pico-8 play session: no input (idle)

[t = 6 s] idle ~6s (no d-pad/buttons)
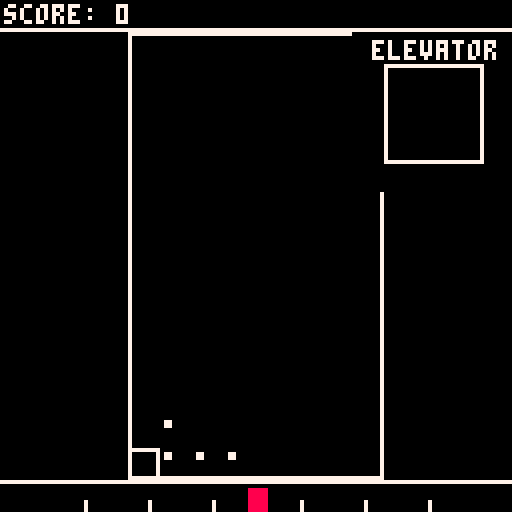

pico-8 cartridge
version 18
__lua__
-- main
-- music: "space"
--  from pico-8 tunes vol. 1
--  by @gruber_music / @krajzeg
function _init()
 init_game_state()
end
-->8
-- rhythm
local period=80
local gap=0.2
 
local function get_progress()
 local ticks=stat(26)
 return (ticks%period)/period
end

function test_rhythm()
 local p=get_progress()
 return p<gap or
        (1-gap)<p
end

function test_rhythm_2()
 local p=get_progress()
 return (1-gap*2)<p
end

function init_rhythm()
end

function draw_rhythm()
 local p=get_progress()
 
 if test_rhythm() then
  rectfill(62,127,66,127-7)
 elseif test_rhythm_2() then
  rectfill(62,127,66,127-3)
 else
  rectfill(62,127,66,127-5)
 end
 
 for i=1,3 do  
  local dx=(p-i)*16
  local x=64-dx
  rectfill(x,127,x,127-2,7)  
  local x=65+dx
  rectfill(x,127,x,127-2,7)
 end
end
-->8
-- elevator and floors
local passengers={0,0,0,0,0,0,0,0,0}

function init_elevator()
 min_floor=1
 max_floor=3
 first_floor_pos={33,113}
 floor_size={8,8}
 
 current_floor=1
 elevator_content=0
 max_elvtr_content=9
end

function update_elevator()
 local can_move=test_rhythm()
 
 local dp={0,0}
 if (btnp(⬅️)) dp[1]-=1
 if (btnp(➡️)) dp[1]+=1
 if (btnp(⬆️)) dp[2]+=1
 if (btnp(⬇️)) dp[2]-=1
 
 if dp[2]~=0 then
  success=can_move
  if success then
   current_floor+=dp[2]
   if current_floor<min_floor then
    current_floor=min_floor
    success=false
   elseif max_floor<current_floor then
    current_floor=max_floor
    success=false
   end
  end
 elseif dp[1]~=0 then
  success=can_move
  if success then
   if dp[1]<0 then
    success=0<queues[current_floor]and
            elevator_content<max_elvtr_content   
    if success then
     queues[current_floor]-=1
     elevator_content+=1
    end
   else
    success=0<elevator_content
    if success then
     elevator_content-=1
     delivary_completed()
    end
   end
  end
 end
end

function draw_elevator()
 local x=first_floor_pos[1]
 local y=-(current_floor-1)*floor_size[2]+first_floor_pos[2]
 spr(4,x-1,y-1)
 for i=0,elevator_content-1 do
  local xx=x+(i%3)*2
  local yy=y+flr(i/3)*2
  rectfill(xx,yy,xx+1,yy+1,3)
 end
 
 color(7)
 print('elevator',93,10)
 for i=0,8 do
  local p=passengers[i+1]
  if p~=0 then
   local x=12*8+8*(i%3)+3
   local y=2*8+8*flr(i/3)+2
   print(p,x,y)
  end
 end
end

-->8
-- queues
function init_queues()
 queues={}
 for i=min_floor,max_floor do
  queues[i]=0
 end
 gen_delay=1
 next_gen=rnd(gen_delay)+1
 max_queue=5
end

function update_queues()
 next_gen-=1/60
 if next_gen<0 then
  next_gen+=rnd(gen_delay)+1
  local floor=min_floor+flr(rnd(max_floor-min_floor+1))
  if queues[floor]<max_queue then
   queues[floor]+=1
  else
   init_game_over_state()
  end  
 end
end

function draw_queues()
 local x=first_floor_pos[1]+floor_size[1]
 for i=min_floor,max_floor do
  local y=first_floor_pos[2]-floor_size[2]*(i-1)
  for j=1,queues[i] do
   local dx=x+floor_size[1]*(j-1)
   rectfill(dx,y,dx+1,y+1,7) 
  end
 end
end
-->8
-- score
function init_score()
 score=0
end

function draw_score()
 print('score: '..score,1,1)
end

function delivary_completed()
 score+=100
end
-->8
-- game state
function init_game_state()
 music(18, 100)
 init_rhythm()
 init_elevator()
 init_queues()
 init_score()
 
 _update60=update_game_state
 _draw=draw_game_state
end

function update_game_state()
 update_elevator() 
 update_queues()
end

function draw_game_state()
 cls()
 map(0,0,0,0,16,16)
 
 if success then
  color(11)
 else
  color(8)
 end
 draw_rhythm() 
 draw_elevator()
 draw_queues()
 draw_score()
end

-->8
-- game over state
function init_game_over_state()
 music(-1, 100) 
 _update60=update_game_over_state
 _draw=draw_game_over_state
end

function update_game_over_state()
end

function draw_game_over_state()
 draw_game_state()
end
__gfx__
00000000777777777777777777777777777777770000000000000000000000000000000000000000000000000000000000000000000000000000000000000000
00000000700000000000000000000007700000070000000000000000000000000000000000000000000000000000000000000000000000000000000000000000
00000000700000000000000000000007700000070000000000000000000000000000000000000000000000000000000000000000000000000000000000000000
00000000700000000000000000000007700000070000000000000000000000000000000000000000000000000000000000000000000000000000000000000000
00000000700000000000000000000007700000070000000000000000000000000000000000000000000000000000000000000000000000000000000000000000
00000000700000000000000000000007700000070000000000000000000000000000000000000000000000000000000000000000000000000000000000000000
00000000700000000000000000000007700000070000000000000000000000000000000000000000000000000000000000000000000000000000000000000000
00000000700000000000000000000007777777770000000000000000000000000000000000000000000000000000000000000000000000000000000000000000
00000000700000000000000000000007000000000000000000000000000000000000000000000000000000000000000000000000000000000000000000000000
00000000700000000000000000000007000000000000000000000000000000000000000000000000000000000000000000000000000000000000000000000000
00000000700000000000000000000007000000000000000000000000000000000000000000000000000000000000000000000000000000000000000000000000
00000000700000000000000000000007000000000000000000000000000000000000000000000000000000000000000000000000000000000000000000000000
00000000700000000000000000000007000000000000000000000000000000000000000000000000000000000000000000000000000000000000000000000000
00000000700000000000000000000007000000000000000000000000000000000000000000000000000000000000000000000000000000000000000000000000
00000000700000000000000000000007000000000000000000000000000000000000000000000000000000000000000000000000000000000000000000000000
00000000700000000000000000000007000000000000000000000000000000000000000000000000000000000000000000000000000000000000000000000000
00000000700000000000000000000007000000000000000000000000000000000000000000000000000000000000000000000000000000000000000000000000
00000000700000000000000000000007000000000000000000000000000000000000000000000000000000000000000000000000000000000000000000000000
00000000700000000000000000000007000000000000000000000000000000000000000000000000000000000000000000000000000000000000000000000000
00000000700000000000000000000007000000000000000000000000000000000000000000000000000000000000000000000000000000000000000000000000
00000000700000000000000000000007000000000000000000000000000000000000000000000000000000000000000000000000000000000000000000000000
00000000700000000000000000000007000000000000000000000000000000000000000000000000000000000000000000000000000000000000000000000000
00000000700000000000000000000007000000000000000000000000000000000000000000000000000000000000000000000000000000000000000000000000
00000000777777777777777777777777000000000000000000000000000000000000000000000000000000000000000000000000000000000000000000000000
00000000000000000000000000000000700000000000000000000000000000000000000000000000000000000000000000000000000000000000000000000000
__map__
2222222222222222222222222222222200000000000000000000000000000000000000000000000000000000000000000000000000000000000000000000000000000000000000000000000000000000000000000000000000000000000000000000000000000000000000000000000000000000000000000000000000000000
0000000001020202020202000000000000000000000000000000000000000000000000000000000000000000000000000000000000000000000000000000000000000000000000000000000000000000000000000000000000000000000000000000000000000000000000000000000000000000000000000000000000000000
0000000011000000000000000102021100000000000000000000000000000000000000000000000000000000000000000000000000000000000000000000000000000000000000000000000000000000000000000000000000000000000000000000000000000000000000000000000000000000000000000000000000000000
0000000011000000000000001100001100000000000000000000000000000000000000000000000000000000000000000000000000000000000000000000000000000000000000000000000000000000000000000000000000000000000000000000000000000000000000000000000000000000000000000000000000000000
0000000011000000000000001100001100000000000000000000000000000000000000000000000000000000000000000000000000000000000000000000000000000000000000000000000000000000000000000000000000000000000000000000000000000000000000000000000000000000000000000000000000000000
0000000011000000000000000202023400000000000000000000000000000000000000000000000000000000000000000000000000000000000000000000000000000000000000000000000000000000000000000000000000000000000000000000000000000000000000000000000000000000000000000000000000000000
0000000011000000000000130000000000000000000000000000000000000000000000000000000000000000000000000000000000000000000000000000000000000000000000000000000000000000000000000000000000000000000000000000000000000000000000000000000000000000000000000000000000000000
0000000011000000000000130000000000000000000000000000000000000000000000000000000000000000000000000000000000000000000000000000000000000000000000000000000000000000000000000000000000000000000000000000000000000000000000000000000000000000000000000000000000000000
0000000011000000000000130000000000000000000000000000000000000000000000000000000000000000000000000000000000000000000000000000000000000000000000000000000000000000000000000000000000000000000000000000000000000000000000000000000000000000000000000000000000000000
0000000011000000000000130000000000000000000000000000000000000000000000000000000000000000000000000000000000000000000000000000000000000000000000000000000000000000000000000000000000000000000000000000000000000000000000000000000000000000000000000000000000000000
0000000011000000000000130000000000000000000000000000000000000000000000000000000000000000000000000000000000000000000000000000000000000000000000000000000000000000000000000000000000000000000000000000000000000000000000000000000000000000000000000000000000000000
0000000011000000000000130000000000000000000000000000000000000000000000000000000000000000000000000000000000000000000000000000000000000000000000000000000000000000000000000000000000000000000000000000000000000000000000000000000000000000000000000000000000000000
0000000011000000000000130000000000000000000000000000000000000000000000000000000000000000000000000000000000000000000000000000000000000000000000000000000000000000000000000000000000000000000000000000000000000000000000000000000000000000000000000000000000000000
0000000011000000000000130000000000000000000000000000000000000000000000000000000000000000000000000000000000000000000000000000000000000000000000000000000000000000000000000000000000000000000000000000000000000000000000000000000000000000000000000000000000000000
0000000021222222222222230000000000000000000000000000000000000000000000000000000000000000000000000000000000000000000000000000000000000000000000000000000000000000000000000000000000000000000000000000000000000000000000000000000000000000000000000000000000000000
0202020202020202020202020202020200000000000000000000000000000000000000000000000000000000000000000000000000000000000000000000000000000000000000000000000000000000000000000000000000000000000000000000000000000000000000000000000000000000000000000000000000000000
